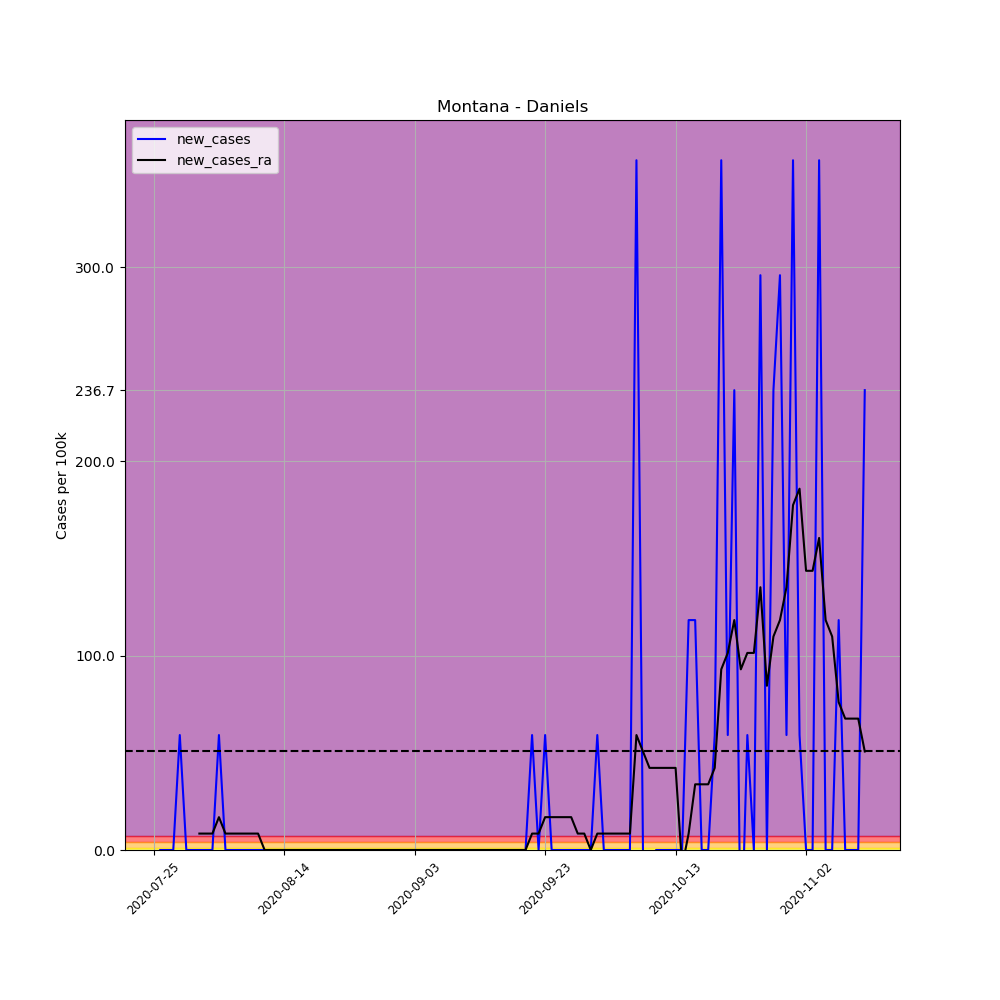

The table this chart was drawn from, first rows:
, date, county, state, fips, cases, deaths, COUNTY, STNAME, CTYNAME, POPESTIMATE2019, per_100k, per_100k_ra, new_cases, new_cases_ra
697186, 2020-07-25, Daniels, Montana, 30019, 1, 0, 19, Montana, Daniels, 1690, 59.17, , , 
697187, 2020-07-26, Daniels, Montana, 30019, 1, 0, 19, Montana, Daniels, 1690, 59.17, , 0.0, 
697188, 2020-07-27, Daniels, Montana, 30019, 1, 0, 19, Montana, Daniels, 1690, 59.17, , 0.0, 
697189, 2020-07-28, Daniels, Montana, 30019, 1, 0, 19, Montana, Daniels, 1690, 59.17, , 0.0, 
697190, 2020-07-29, Daniels, Montana, 30019, 2, 0, 19, Montana, Daniels, 1690, 118.3, , 59.17, 
697191, 2020-07-30, Daniels, Montana, 30019, 2, 0, 19, Montana, Daniels, 1690, 118.3, , 0.0, 
697192, 2020-07-31, Daniels, Montana, 30019, 2, 0, 19, Montana, Daniels, 1690, 118.3, 84.53, 0.0, 
697193, 2020-08-01, Daniels, Montana, 30019, 2, 0, 19, Montana, Daniels, 1690, 118.3, 92.98, 0.0, 8.453
697194, 2020-08-02, Daniels, Montana, 30019, 2, 0, 19, Montana, Daniels, 1690, 118.3, 101.4, 0.0, 8.453
697195, 2020-08-03, Daniels, Montana, 30019, 2, 0, 19, Montana, Daniels, 1690, 118.3, 109.9, 0.0, 8.453
697196, 2020-08-04, Daniels, Montana, 30019, 3, 0, 19, Montana, Daniels, 1690, 177.5, 126.8, 59.17, 16.91
697197, 2020-08-05, Daniels, Montana, 30019, 3, 0, 19, Montana, Daniels, 1690, 177.5, 135.2, 0.0, 8.453
697198, 2020-08-06, Daniels, Montana, 30019, 3, 0, 19, Montana, Daniels, 1690, 177.5, 143.7, 0.0, 8.453
697199, 2020-08-07, Daniels, Montana, 30019, 3, 0, 19, Montana, Daniels, 1690, 177.5, 152.2, 0.0, 8.453
697200, 2020-08-08, Daniels, Montana, 30019, 3, 0, 19, Montana, Daniels, 1690, 177.5, 160.6, 0.0, 8.453
697201, 2020-08-09, Daniels, Montana, 30019, 3, 0, 19, Montana, Daniels, 1690, 177.5, 169.1, 0.0, 8.453
697202, 2020-08-10, Daniels, Montana, 30019, 3, 0, 19, Montana, Daniels, 1690, 177.5, 177.5, 0.0, 8.453
697203, 2020-08-11, Daniels, Montana, 30019, 3, 0, 19, Montana, Daniels, 1690, 177.5, 177.5, 0.0, 1.0150610510858574e-15
697204, 2020-08-12, Daniels, Montana, 30019, 3, 0, 19, Montana, Daniels, 1690, 177.5, 177.5, 0.0, 1.0150610510858574e-15
697205, 2020-08-13, Daniels, Montana, 30019, 3, 0, 19, Montana, Daniels, 1690, 177.5, 177.5, 0.0, 1.0150610510858574e-15
697206, 2020-08-14, Daniels, Montana, 30019, 3, 0, 19, Montana, Daniels, 1690, 177.5, 177.5, 0.0, 1.0150610510858574e-15
697207, 2020-08-15, Daniels, Montana, 30019, 3, 0, 19, Montana, Daniels, 1690, 177.5, 177.5, 0.0, 1.0150610510858574e-15
697208, 2020-08-16, Daniels, Montana, 30019, 3, 0, 19, Montana, Daniels, 1690, 177.5, 177.5, 0.0, 1.0150610510858574e-15
697209, 2020-08-17, Daniels, Montana, 30019, 3, 0, 19, Montana, Daniels, 1690, 177.5, 177.5, 0.0, 1.0150610510858574e-15
697210, 2020-08-18, Daniels, Montana, 30019, 3, 0, 19, Montana, Daniels, 1690, 177.5, 177.5, 0.0, 1.0150610510858574e-15
697211, 2020-08-19, Daniels, Montana, 30019, 3, 0, 19, Montana, Daniels, 1690, 177.5, 177.5, 0.0, 1.0150610510858574e-15
697212, 2020-08-20, Daniels, Montana, 30019, 3, 0, 19, Montana, Daniels, 1690, 177.5, 177.5, 0.0, 1.0150610510858574e-15
697213, 2020-08-21, Daniels, Montana, 30019, 3, 0, 19, Montana, Daniels, 1690, 177.5, 177.5, 0.0, 1.0150610510858574e-15
697214, 2020-08-22, Daniels, Montana, 30019, 3, 0, 19, Montana, Daniels, 1690, 177.5, 177.5, 0.0, 1.0150610510858574e-15
697215, 2020-08-23, Daniels, Montana, 30019, 3, 0, 19, Montana, Daniels, 1690, 177.5, 177.5, 0.0, 1.0150610510858574e-15
697216, 2020-08-24, Daniels, Montana, 30019, 3, 0, 19, Montana, Daniels, 1690, 177.5, 177.5, 0.0, 1.0150610510858574e-15
697217, 2020-08-25, Daniels, Montana, 30019, 3, 0, 19, Montana, Daniels, 1690, 177.5, 177.5, 0.0, 1.0150610510858574e-15
697218, 2020-08-26, Daniels, Montana, 30019, 3, 0, 19, Montana, Daniels, 1690, 177.5, 177.5, 0.0, 1.0150610510858574e-15
697219, 2020-08-27, Daniels, Montana, 30019, 3, 0, 19, Montana, Daniels, 1690, 177.5, 177.5, 0.0, 1.0150610510858574e-15
697220, 2020-08-28, Daniels, Montana, 30019, 3, 0, 19, Montana, Daniels, 1690, 177.5, 177.5, 0.0, 1.0150610510858574e-15
697221, 2020-08-29, Daniels, Montana, 30019, 3, 0, 19, Montana, Daniels, 1690, 177.5, 177.5, 0.0, 1.0150610510858574e-15
697222, 2020-08-30, Daniels, Montana, 30019, 3, 0, 19, Montana, Daniels, 1690, 177.5, 177.5, 0.0, 1.0150610510858574e-15
697223, 2020-08-31, Daniels, Montana, 30019, 3, 0, 19, Montana, Daniels, 1690, 177.5, 177.5, 0.0, 1.0150610510858574e-15
697224, 2020-09-01, Daniels, Montana, 30019, 3, 0, 19, Montana, Daniels, 1690, 177.5, 177.5, 0.0, 1.0150610510858574e-15
697225, 2020-09-02, Daniels, Montana, 30019, 3, 0, 19, Montana, Daniels, 1690, 177.5, 177.5, 0.0, 1.0150610510858574e-15
697226, 2020-09-03, Daniels, Montana, 30019, 3, 0, 19, Montana, Daniels, 1690, 177.5, 177.5, 0.0, 1.0150610510858574e-15
697227, 2020-09-04, Daniels, Montana, 30019, 3, 0, 19, Montana, Daniels, 1690, 177.5, 177.5, 0.0, 1.0150610510858574e-15
697228, 2020-09-05, Daniels, Montana, 30019, 3, 0, 19, Montana, Daniels, 1690, 177.5, 177.5, 0.0, 1.0150610510858574e-15
697229, 2020-09-06, Daniels, Montana, 30019, 3, 0, 19, Montana, Daniels, 1690, 177.5, 177.5, 0.0, 1.0150610510858574e-15
697230, 2020-09-07, Daniels, Montana, 30019, 3, 0, 19, Montana, Daniels, 1690, 177.5, 177.5, 0.0, 1.0150610510858574e-15
697231, 2020-09-08, Daniels, Montana, 30019, 3, 0, 19, Montana, Daniels, 1690, 177.5, 177.5, 0.0, 1.0150610510858574e-15
697232, 2020-09-09, Daniels, Montana, 30019, 3, 0, 19, Montana, Daniels, 1690, 177.5, 177.5, 0.0, 1.0150610510858574e-15
697233, 2020-09-10, Daniels, Montana, 30019, 3, 0, 19, Montana, Daniels, 1690, 177.5, 177.5, 0.0, 1.0150610510858574e-15
697234, 2020-09-11, Daniels, Montana, 30019, 3, 0, 19, Montana, Daniels, 1690, 177.5, 177.5, 0.0, 1.0150610510858574e-15
697235, 2020-09-12, Daniels, Montana, 30019, 3, 0, 19, Montana, Daniels, 1690, 177.5, 177.5, 0.0, 1.0150610510858574e-15
697236, 2020-09-13, Daniels, Montana, 30019, 3, 0, 19, Montana, Daniels, 1690, 177.5, 177.5, 0.0, 1.0150610510858574e-15
697237, 2020-09-14, Daniels, Montana, 30019, 3, 0, 19, Montana, Daniels, 1690, 177.5, 177.5, 0.0, 1.0150610510858574e-15
697238, 2020-09-15, Daniels, Montana, 30019, 3, 0, 19, Montana, Daniels, 1690, 177.5, 177.5, 0.0, 1.0150610510858574e-15
697239, 2020-09-16, Daniels, Montana, 30019, 3, 0, 19, Montana, Daniels, 1690, 177.5, 177.5, 0.0, 1.0150610510858574e-15
697240, 2020-09-17, Daniels, Montana, 30019, 3, 0, 19, Montana, Daniels, 1690, 177.5, 177.5, 0.0, 1.0150610510858574e-15
697241, 2020-09-18, Daniels, Montana, 30019, 3, 0, 19, Montana, Daniels, 1690, 177.5, 177.5, 0.0, 1.0150610510858574e-15
697242, 2020-09-19, Daniels, Montana, 30019, 3, 0, 19, Montana, Daniels, 1690, 177.5, 177.5, 0.0, 1.0150610510858574e-15
697243, 2020-09-20, Daniels, Montana, 30019, 3, 0, 19, Montana, Daniels, 1690, 177.5, 177.5, 0.0, 1.0150610510858574e-15
697244, 2020-09-21, Daniels, Montana, 30019, 4, 0, 19, Montana, Daniels, 1690, 236.7, 186, 59.17, 8.453
697245, 2020-09-22, Daniels, Montana, 30019, 4, 0, 19, Montana, Daniels, 1690, 236.7, 194.4, 0.0, 8.453
... 50 more rows
